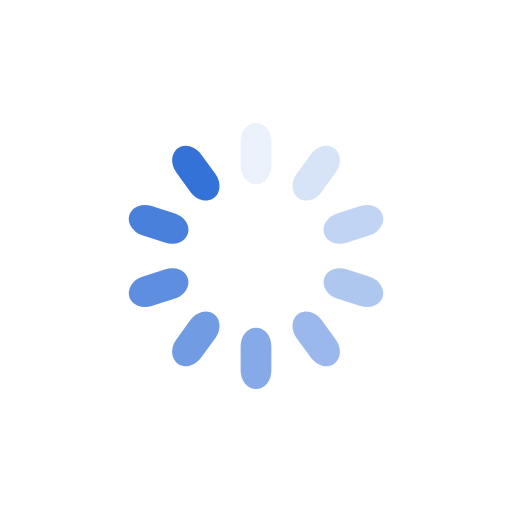
t = 0.00 s
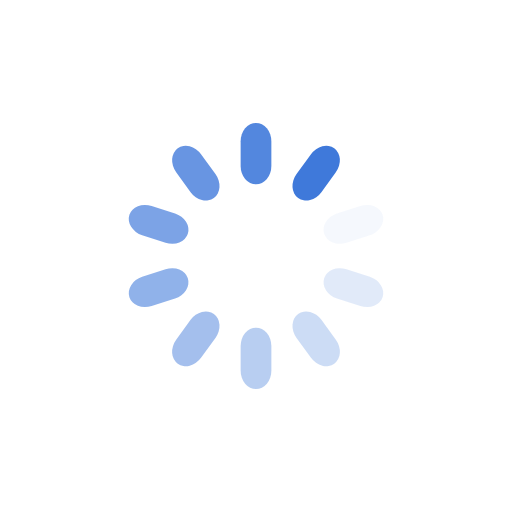
t = 0.25 s
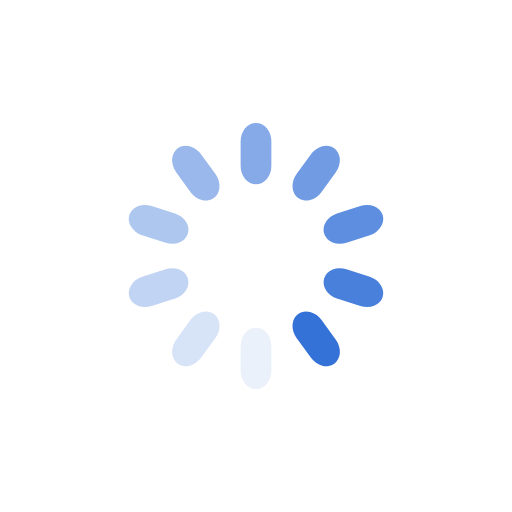
t = 0.50 s
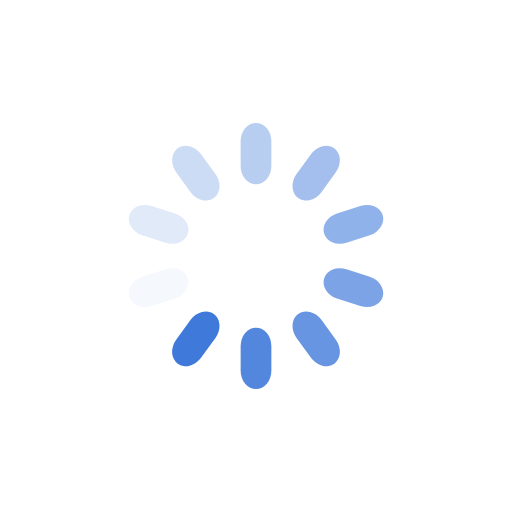
t = 0.75 s

The animated SVG that drew these frames (rendered in a browser with its animation timeline set to each time). Animation: 10 SMIL elements (animate=10); one cycle of 1.00 s, repeats indefinitely.

<?xml version="1.0" encoding="utf-8"?>
<svg xmlns="http://www.w3.org/2000/svg" xmlns:xlink="http://www.w3.org/1999/xlink" style="margin: auto; background: none; display: block; shape-rendering: auto;" width="200px" height="200px" viewBox="0 0 100 100" preserveAspectRatio="xMidYMid">
<g transform="rotate(0 50 50)">
  <rect x="47" y="24" rx="3" ry="3.6" width="6" height="12" fill="#3572d8">
    <animate attributeName="opacity" values="1;0" keyTimes="0;1" dur="1s" begin="-0.9s" repeatCount="indefinite"></animate>
  </rect>
</g><g transform="rotate(36 50 50)">
  <rect x="47" y="24" rx="3" ry="3.6" width="6" height="12" fill="#3572d8">
    <animate attributeName="opacity" values="1;0" keyTimes="0;1" dur="1s" begin="-0.8s" repeatCount="indefinite"></animate>
  </rect>
</g><g transform="rotate(72 50 50)">
  <rect x="47" y="24" rx="3" ry="3.6" width="6" height="12" fill="#3572d8">
    <animate attributeName="opacity" values="1;0" keyTimes="0;1" dur="1s" begin="-0.7s" repeatCount="indefinite"></animate>
  </rect>
</g><g transform="rotate(108 50 50)">
  <rect x="47" y="24" rx="3" ry="3.6" width="6" height="12" fill="#3572d8">
    <animate attributeName="opacity" values="1;0" keyTimes="0;1" dur="1s" begin="-0.6s" repeatCount="indefinite"></animate>
  </rect>
</g><g transform="rotate(144 50 50)">
  <rect x="47" y="24" rx="3" ry="3.6" width="6" height="12" fill="#3572d8">
    <animate attributeName="opacity" values="1;0" keyTimes="0;1" dur="1s" begin="-0.5s" repeatCount="indefinite"></animate>
  </rect>
</g><g transform="rotate(180 50 50)">
  <rect x="47" y="24" rx="3" ry="3.6" width="6" height="12" fill="#3572d8">
    <animate attributeName="opacity" values="1;0" keyTimes="0;1" dur="1s" begin="-0.4s" repeatCount="indefinite"></animate>
  </rect>
</g><g transform="rotate(216 50 50)">
  <rect x="47" y="24" rx="3" ry="3.6" width="6" height="12" fill="#3572d8">
    <animate attributeName="opacity" values="1;0" keyTimes="0;1" dur="1s" begin="-0.3s" repeatCount="indefinite"></animate>
  </rect>
</g><g transform="rotate(252 50 50)">
  <rect x="47" y="24" rx="3" ry="3.6" width="6" height="12" fill="#3572d8">
    <animate attributeName="opacity" values="1;0" keyTimes="0;1" dur="1s" begin="-0.2s" repeatCount="indefinite"></animate>
  </rect>
</g><g transform="rotate(288 50 50)">
  <rect x="47" y="24" rx="3" ry="3.6" width="6" height="12" fill="#3572d8">
    <animate attributeName="opacity" values="1;0" keyTimes="0;1" dur="1s" begin="-0.1s" repeatCount="indefinite"></animate>
  </rect>
</g><g transform="rotate(324 50 50)">
  <rect x="47" y="24" rx="3" ry="3.6" width="6" height="12" fill="#3572d8">
    <animate attributeName="opacity" values="1;0" keyTimes="0;1" dur="1s" begin="0s" repeatCount="indefinite"></animate>
  </rect>
</g>
<!-- [ldio] generated by https://loading.io/ --></svg>